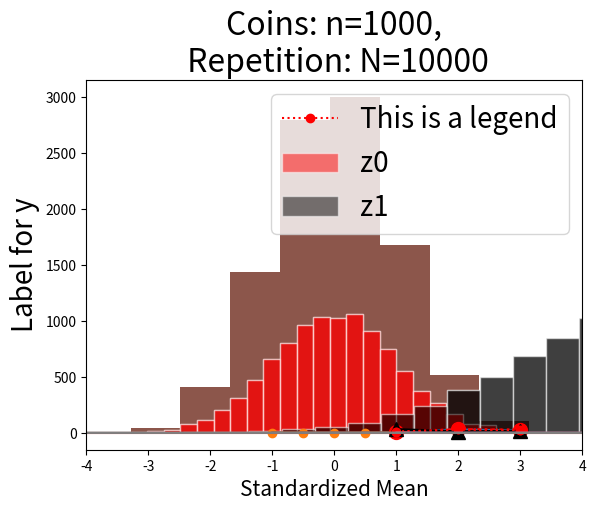

Write Python code to recreate this figure.
#!/usr/bin/env python
# coding: utf-8

# # 図示とシミュレーション

# In[1]:


import random
import math
import matplotlib.pyplot as plt


# ここでの目的は２つある。第１に，`Matplotlib`（「マットプロットリブ」と読む）はプロットのための代表的なパッケージであり，外部パッケージとしては`Matplotlib`のみを使い（`Pandas`や`Numpy`は使わない）データを図示（プロット）する方法を解説する。第２に，統計学の重要な概念をシミュレーションをおこない，データを可視化し理解を深めることである。

# ```{margin}
# <div name="html-admonition">
# Do you want to read in a differnt language? Start
# <input type="button" onclick="location.href='https://translate.google.com/translate?hl=&sl=ja&tl=en&u='+window.location;" value="Google" style="color:#ffffff;background-color:#008080;" onmouseover="this.style.background='#99ccff'" onmouseout="this.style.background='#008080'"/><input type="button" onclick="location.href='https://translate.google.com/translate?hl=&sl=ja&tl=en&u='+window.location;" value="translation" style="color:#ffffff;background-color:#008080;" onmouseover="this.style.background='#99ccff'" onmouseout="this.style.background='#008080'"/>
# in English or the language of your choice.
# </div>
# ```

# `Matplotlib`は大きなパッケージであり，その中にある`pyplot`モジュールを使うことになる。慣例に沿って`plt`としてインポートしている。

# ## ライン・プロット

# ### 説明

# 次がプロットする際の構文である。
# ```
# plt.plot(＜x軸の値＞,＜y軸の値＞)
# ```

# 実際にプロットするために次の値を設定しよう。

# In[2]:


x = [1,2,3]
y = [10,30,20]


# 引数に`x`と`y`を指定するとプロットできる。

# In[3]:


plt.plot(x, y, marker='o')


# コードに`marker='o'`が追加されているが，「●」を表示するために使っている。このような引数の使い方は後で詳しく説明するので，ここでは気にしないで読み進めて欲しい。
# 
# 「●」のマーカーがある点が`x`と`y`の値の組み合わせとして表示されている。
# * 左下の「●」の座標は`x`と`y`の`0`番目の値である`x=1`と`y=10`となる。
# * 中央上の「●」の座標が`x`と`y`の`1`番目の値である`x=2`と`y=30`となる。
# * 右端の「●」はの座標が`x`と`y`の`2`番目の値である`x=3`と`y=20`となる。
# 
# `plot()`はデフォルトでそれらの点を直線で結んでおり，ライン・プロットと呼ばれる。曲線を描くには，単に座標の点を増やすことによりスムーズな曲線を表示することが可能となる。言い換えると，短い直線を使うことにより曲線を描画することになる。

# ### 値の生成

# 曲線を描画するためには座標の数を増やす必要がある。ここでは，そのためのコードを考える。

# #### `x`軸の値

# まず`x`軸の複数の値が要素となるリストを作成するが，次の変数を定義しよう。
# * `l`：最小値（lowest value）
#     * リストの要素の最小値
# * `h`：最大値（highest value）
#     * リストの要素の最大値
# * `n`：生成する値の数（整数型，number of values）
#     * リストに含まれる要素の総数
# 
# 例えば，次の値を設定しよう。

# In[4]:


l = 1
h = 2
n = 5


# この値のもとで次の内包表記を使い`1.0`から始まる数字から構成されるリストが作成しよう。

# In[5]:


lst = [l + x*(h-l)/(n-1) for x in range(n)]
lst


# この例では，`1`から`2`の間の値を`5`個をリストの要素として生成している。
# 
# この手法を使い`x`軸の値を生成するが，関数にまとめた方が使い易いので次の`xvalues`関数を作成する。

# In[6]:


def xvalues(l, h, n):
    """引数
        l：最小値（lowest value）
        h：最大値（highest value）
        n：作成する数値の数を指定する（正の整数型，number of values）
    戻り値
        n個の要素から構成されるリスト"""
    
    #1
    if ( n<=1 ) or ( not isinstance(n, int) ):
        raise Exception(f"引数 n には2以上の整数型を使う必要があります。n={n}となっています。")
    #2
    elif l>=h:
        raise Exception(f"引数 l と h の値では l>h もしくは l=h となります。l<h となるように値を設定し直してください。")
    #3    
    else:
        return [l + x*(h-l)/(n-1) for x in range(n)]


# ```{admonition} コードの説明
# :class: dropdown
# 
# * `#1`の`if`ブロックは，次の２つの条件が満たされた場合に，その下の行のエラーメッセージを表示する。
#     * `n<=1`は`n`が`1`以下の場合に`True`を返す。
#     * `isinstance()`関数は，第１引数である`n`が，第２引数である`int`（即ち，整数型）である場合に`True`を返し，他のデータ型であれば`False`を返す。しかし，`isinstance()`関数の前に`not`があり，返り値は反転されるため，`n`が整数型以外であれば`True`を返す。
# * `#2`の`elif`ブロックは，次の条件が満たされた場合に，その下の行のエラーメッセージを表示する。
#     * `l>h`もしくは`l=h`の場合に`True`を返す。
# * `#3`の`else`ブロックは，`#1`の条件が満たされない場合にのみ，上で使った内包表記の結果が返される。
# ```
# 
# 以前も説明したが，引数などを確認したい場合は次のコードで調べることができるので覚えておこう。

# In[7]:


help(xvalues)


# この`xvalues`関数を使い，`x`の値を生成しよう。

# In[8]:


x = xvalues(-1, 1, 5)
x


# #### `y`軸の値
# 

# `y`軸の値は，描きたい関数に依存している。例えば，次の２次関数をプロットしたいとしよう。
# 
# $$y=x^2$$
# 
# まず最初にこの関数を捉える`Python`の関数を作成する。

# In[9]:


def quadratic(x):
    return x**2


# 次に，`x`の値を使い内包表記で`y`の値から構成されるリストを作成する。

# In[10]:


y = [quadratic(i) for i in x]
y


# ### 曲線のプロット

# 上で作成した`x`と`y`を使いプロットしよう。

# In[11]:


plt.plot(x, y, marker='o')


# 座標の数が少ないのでスムーズな曲線には見えない。もっと座標を増やしてみよう。

# In[12]:


x = xvalues(-1, 1, 200)
y = [quadratic(i) for i in x]

plt.plot(x, y)


# $y=x^2$の図らしく見える。
# 
# ````{hint}
# 上の２つの図の上に文字が表示されている。`plt.plot(x,y)`はあるオブジェクトを返しており，それが文字として表示されている。表示を消すには，次の方法のどれかを使えば良いだろう。
# * `plt.plot(x,y)`の次の行に`pass`もしくは`plt.show()`と書く。
# * 最後の行に`;`を付け加える。例えば，`plt.plot(x,y);`。
# * 最後の行を`_ = plt.plot(x,y)`とする。これは，返されるオブジェクトを変数`_`に割り当てることにより表示を消している。もちろん`_`でなくても良いが，重要でないオブジェクトには`_`がよく使われる。
# ````

# ### 重ねてプロット

# ２つの`y`の値を生成しよう。

# In[13]:


y0 = [quadratic(i) for i in x]
y1 = [-quadratic(i) for i in x]


# `y0`は`y`と同じであり，`y1`は単にマイナスの符号ついた関数の値である。この２つの関数を重ねてプロットしたいとしよう。コードは簡単で同じ`plt.plot()`をリピートするだけである。

# In[14]:


plt.plot(x, y0)
plt.plot(x, y1)
pass


# ### `plot()`の基本的な引数

# `plot()`に引数を使うことによりデータの表示方法を指定できる。詳しくは[このリンク](https://matplotlib.org/stable/api/_as_gen/matplotlib.pyplot.plot.html)を参照することにして，ここでは基本的な引数だけを紹介する。
# =* `linestyle`：線のスタイル（リストにして列の順番で指定する;`-`，`--`，`-.`，`:`などがある）
# * `linewidth` or `lw`：線の幅
# * `color` or `c`：色（[参照サイト](https://matplotlib.org/stable/gallery/color/named_colors.html)）
#     * `r`又は`red`は赤
#     * `k`又は`black`は黒
#     * `g`又は`green`はグリーン
# * `marker`：観測値のマーカー（`o`，`.`，`>`，`^`などがある; [参照サイト](https://matplotlib.org/stable/api/markers_api.html)）
# * `markersize`：マーカーの大きさ
# * `label`：以下で説明する`ax.legend()`がある場合に有効となる

# In[15]:


plt.plot([1,2,3], [10,30,25],
         linestyle=':',
         linewidth=2,
         color='r',
         marker='o',
         markersize=10)
plt.plot([1,2,3], [30,10,15],
         linestyle='-',
         linewidth=2,
         color='k',
         marker='^',
         markersize=10)
pass


# 引数をいちいち書くのが面倒な場合、次の３つを簡略して一緒に指定できる。
# * `linestyle`
# * `color`
# * `marker`
# 
# 例えば、
# * `linestyle=':'`
# * `color='red'`
# * `marker='o'`
# 
# の場合、`:ro`と書くことができる。

# In[16]:


plt.plot([1,2,3], [10,30,25], ':ro')
pass


# （注意点）
# * `:ro`は文字列
# * `:`，`r`，`o`の順番を変えても良い。
# * `:`や`:o`のように１つもしくは２つだけを指定しても良い。
# * `:ro`は`=`を使う引数の前に置く。
# 
# 詳細は[参考サイト（英語）](https://matplotlib.org/stable/api/_as_gen/matplotlib.axes.Axes.plot.html)を参照。

# ### その他の「飾り付け」

# 次の５つは`plt.plot()`の下に付け加えることによって表示できる。
# * `plt.title()`：タイトルを設定する。
#     * 文字列で指定し、大きさは引数`size`で指定する。
# * `plt.xlabel()`：横軸ラベル
#     * 文字列で指定し、大きさは引数`size`で指定する。
# * `plt.ylabel()`：縦軸ラベル
#     * 文字列で指定し、大きさは引数`size`で指定する。
# * `plt.legend()`：凡例を表示する。
#     * `plot()`の引数`label`を使って表示する文字列を指定する。
#     * `fontsize`：フォントの大きさを指定する。
# * `plt.grid()`：グリッド線が表示される。

# In[17]:


plt.plot([1,2,3], [10,30,25], ':ro', label='This is a legend')
plt.title('This is a Title', size=30)
plt.xlabel('Label for x', size=20)
plt.ylabel('Label for y', size=20)
plt.legend(fontsize=20)
plt.grid()
pass


# ````{note}
# このままで日本語を表示できない。一番簡単な方法は外部パッケージの`japanize_matplotlib`を使うことだろう。まずコンピューターにインストールする必要がある。Google Colaboratoryであれば，**毎回**次のコードを最初に実行してインストールする必要がある。
# ```
# !pip install japanize-matplotlib
# ```
# その後，次を実行すれば他の設定なしに日本語が使える。
# ```
# import japaneze_matplotlib
# ```
# ````

# ## ヒストグラム

# 基本的には次の構文となる。
# ```
# plt.hist(＜データ＞)
# ```
# 
# まず標準正規分布からランダム変数を10,000個抽出して変数`z0`に割り当てよう。

# In[18]:


z0 = [random.gauss(0,1) for _ in range(10_000)]


# このデータのヒストグラムを表示してみよう。

# In[19]:


plt.hist(z0)
pass


# **＜基本的な引数＞**
# 
# 様々な引数があり図に「飾り付け」をすることができる。詳しくは[このリンク](https://matplotlib.org/stable/api/_as_gen/matplotlib.pyplot.hist.html)を参照することにして，ここでは基本的な引数だけを紹介する。
# * `bins`：柱の数
#     * 整数型を使えば文字通りの柱の数となる。
#     * 区間の値をリストとして設定することができる。例えば，`0`と`1`を等区間に柱を２つ設定する場合は`[0, 0.5, 1]`となる。
# * `linewidth`又は`lw`：柱の間隔（デフォルトは`1`）
# * `color`：色（リストにして列の順番で指定する; [参照サイト](https://matplotlib.org/3.1.0/gallery/color/named_colors.html)）
#     * `r`又は`red`：赤
#     * `k`又は`black`：黒
#     * `g`又は`green`：グリーン
# * `edgecolor`又は`ec`：柱の境界線の色
# * `alpha`：透明度（`0`から`1.0`; デフォルトは`1`）
# * `density`：縦軸を相対度数にする（デフォルトは`False`）
#     * 全ての柱の**面積**の合計が`1`になるように縦軸が調整される。１つの柱の高さが`1`よりも大きくなる場合もある。
# * `label`：凡例の表現を指定
#     * `ax.legend()`が設定されている場合のみ有効
#     
# 上のヒストグラムに引数をしてしてみよう。

# In[20]:


plt.hist(z0,
         bins = 30,
         lw=2,
         color='green',
         ec='white',
#          alpha=0.5,
#          label='values of z'
         density=True)

pass


# 次に複数のデータを重ねてプロットする場合を考えよう。方法は簡単で，ライン・プロットと同じように`plt.hist()`を続けてコードを書くだけである。まず平均`4`標準偏差`2`の正規分布からのランダム変数を用意しよう。

# In[21]:


z1 = [random.gauss(5,2) for _ in range(10_000)]


# `z0`と`z1`のヒストグラムを重ねて表示しよう。

# In[22]:


plt.hist(z0,
         bins = 30,
         color='red',
         ec='white',
         alpha=0.5)
plt.hist(z1,
         bins = 30,
         color='black',
         ec='white',
         alpha=0.5)
pass


# 濃い赤の部分が重なっている部分となる。
# 
# その他の「飾り付け」（タイトルなど）はライン・プロットと同じとなる。

# In[23]:


plt.hist(z0,
         bins = 30,
         color='red',
         ec='white',
         alpha=0.5,
         label='z0')
plt.hist(z1,
         bins = 30,
         color='black',
         ec='white',
         alpha=0.5,
         label='z1')
plt.title('This is a Title', size=30)
plt.xlabel('Label for x', size=20)
plt.ylabel('Label for y', size=20)
plt.legend(fontsize=20)
plt.grid()

pass


# ## 大数の法則

# ### 大数の法則とは

# 母集団のパラメータを次の様に表記しよう。
# * $\mu$：平均
# 
# この母集団から標本$X_1,X_2\cdots X_n$を抽出し（$n$は標本の大きさ），その平均を$\overline{X}_n$とする。
# 
# $$
# \overline{X}_n=\frac{X_1+X_2+\cdots+X_n}{n}=\frac{\sum_{i=1}^nX_i}{n}
# $$ (eq:1-average)
# 
# 標本を取るごとに$X_i$，$i=1,2...n$の値は異なるため，$\overline{X}_n$自体もランダム変数となる。ここでは$n$回の試行を考えているが，大数の法則は同じ試行を数多く繰り返した場合の結果に関する法則である。
# 
# **＜大数の法則（Law of Large Numbers）＞**<br>
# > 母集団の分布がどのようなものであれ（連続型，離散型），$\mu$が有限である限り，$n$が大きくなると$\overline{X}_n$は$\mu$に近づいていく。
# >
# > $$\lim_{n\rightarrow\infty}\overline{X}_n\;\rightarrow\;\mu$$ (eq:1-LLN)

# 実社会とどの様な関係があるのだろうか。ビジネスの中で直接関係するのは保険業だ。自動車事故を考えてみよう。個々人にしてみれば，交通事故に遭うと大変だが，滅多に起こらない。一方，保険会社からすると，多くの個人・企業と契約しているため，交通事故は日常茶飯事となる。この例を考えるために，自動車免許を持つ人を母集団とし，その人数を$N$としよう。ここで$N$は非常に大きな数となる（日本の場合は約8,200万人）。また，１年間でドライバーが交通事故に遭遇する確率を$\mu$とし，全てのトライバーにとって$\mu$は同じと想定する。更に，トライバー$j$に事故が発生すると$X_j=1$，発生しない場合は$X_j=0$とし，$\sum_{j=1}^NX_j$は事故の発生回数となる。母集団での事故の平均発生回数を$\dfrac{\sum_{j=1}^NX_j}{N}=\mu$とすると，$\mu$は母集団の中で事故に遭遇するトライバーの**割合**と等しいことになる。ここまでは母集団の話であり，次はある保険会社を考えよう。母集団の内，ドライバー$i=1,2,3,...n$が保険会社Aと自動車保険を契約したとする。$n$は母集団から「抽出」された顧客の総数となり，$n<N$である。ここで，事故の平均発生回数は式[](eq:1-average)と同じ$\overline{X}_n$となり，$\overline{X}_n$は事故に遭遇する顧客の**割合**と等しい。ここで重要な点は，$\overline{X}_n$はランダム変数であり，必ずしも$\overline{X}_n=\mu$とはならない，ということである。例えば，$n=10$の場合を想像すると，直感的にも理解できるだろう。従って，母集団の$\mu$が既知だとしても，保険会社Aにとって事故に遭う顧客数は毎年変化する。その変化が大きいと，保険金支払いの変動幅が大きくなり，ビジネスに支障をきたすことになるかも知れない。しかし，顧客数$n$が十分に大きいと，式[](eq:1-LLN)が成立する。即ち，事故に遭う顧客の割合$\overline{X}_n$は，事故の確率$\mu$に近づくことになり，毎年の$\overline{X}_n$の変化が小さくなる。将来の$\overline{X}_n$を予測しやすくなり，それに従って保険料を決めればビジネスが成り立つことになる。もちろん，現実はこれより複雑だが，保険業の基本的なアイデアは大数の法則に基づいている。

# ### コイントス

# この節と次の節の目的は，コイントスのシミュレーションを使い大数の法則を理解することである。コインの表を`1`，裏を`0`とするコイントスを考えよう。`1`と`0`はそれぞれ確率$0.5$で発生するベルヌーイ分布に従うと仮定する。従って，以下が成り立つ。
# * 平均：$\mu=0.5\times 1 +0.5\times 0 = 0.5$
# 
# この様なランダム変数は既出の次の関数で表すことができる。

# In[24]:


random.randint(0,1)


# この関数を実行する度に異なる値（`0`又は`1`）が発生することになる。
# 
# 次に，`20`個のコインを同時に投げる場合を考えよう（`1`個のコインを`20`回投げても同じ）。この場合の`20`が標本の大きさであり，変数`n`（number of coins）に割り当てよう。

# In[25]:


n = 20


# 標本の大きさが`n`の場合の結果は，次の内包表記を使うと簡単に生成することができる。

# In[26]:


tosses = [random.randint(0,1) for _ in range(n)]
tosses


# `1`（表）が何回発生したかを数えてみよう。この場合，`sum()`関数を使うことができる。

# In[27]:


sum(tosses)


# もしくは，メソッドである`count()`を使うこともできる。引数の値に`1`を指定すると`1`の数を返すことになる。

# In[28]:


heads = tosses.count(1)
heads


# この結果を利用すると平均は次のように計算できる。

# In[29]:


heads / n


# この値は上のコードを実行する度に異なる値になる。理論的な平均`0.5`と同じ場合もあれば，そうでない場合もある。

# ### シミュレーション

# 上の説明では同時にトスするコインの数を`n=20`として計算したが，ここでは`n=1`から`n=200`までの値を使って平均を計算する。基本的には，上のコードを再利用して，`for`ループとしてまとめることにする。

# In[30]:


mean_list = []             #1

for n in range(1,200+1):   #2
    
    tosses = [random.randint(0,1) for _ in range(n)] #3
    
    mean = sum(tosses) / n      #4
    
    mean_list.append(mean) #5


# ＜コードの説明＞
# * `#1`：`for`ループで計算する平均を格納するリスト。
# * `#2`：`range(1,200+1)`となっている。`1`枚のコインから`200`枚のコインまでのループ計算となっている。
# * `#3`：`n`枚のコインを投げた場合の結果を変数`tosses`に割り当てる。
# * `#4`：平均を計算し変数`mean`に割り当てる。
# * `#5`：`mean`を`mean_list`に追加する。
# 
# `mean_list`をプロットしてみよう。

# In[31]:


plt.plot(range(1,200+1), mean_list)     #1
plt.title('Average No. of Heads', size=25)  #2
plt.xlabel('Number of Coins', size=15)  #3
plt.axhline(0.5, color='red')           #4
pass


# ＜コードの説明＞
# * `#1`：ライン・プロットで描画する。`x`軸に`range(1,200+1)`を使っており，自動的に`list(range(1,200+1))`として扱っている。また`range(1,200+1)`を省いて`plt.plot(mean_list)`としても図は表示される。その場合，`x`軸には`mean_list`のインデックス番号が使われることになり，`x`の値は`0`から`199`となる（図では分かりづらいが）。
# * `#2`：タイトルの設定。フォントサイズは`25`。
# * `#3`：`x`軸のラベルの設定。フォントサイズは`15`。
# * `#4`：`plt.axhline()`は横線を引く関数。引数は`y`軸の値（`0.5`），色は赤を指定。

# この図から標本の大きさ（同時に投げるコインの数）である`n`が増えると，平均は理論値`0.5`に収束していることが確認できる。

# ##  中心極限定理

# ### 中心極限定理とは

# 母集団（大きさが無限）のパラメータを次の様に表記しよう。
# * $\mu$：平均
# * $\sigma$：標準偏差
# 
# この母集団から標本$X_1,X_2\cdots X_n$を抽出し（$n$は標本の大きさ），その平均を$\overline{X}$とする。
# 
# $$
# \overline{X}_n=\frac{X_1+X_2+\cdots+X_n}{n}
# $$
# 
# 標本を取るごとに$X_i$，$i=1,2...n$の値は異なるため，$\overline{X}$自体もランダム変数となる。更に，標準化した平均を次の様に定義しよう。
# 
# $$
# Z_n = \frac{\overline{X}_n-\mu}{\sigma/\sqrt{n}}
# $$ (eq:1-6-Zn)
# 
# ここで$Z_n$は平均`0`，分散`1`となるランダム変数である。これにより，$Z_n$の**分布型は不明**だが，少なくとも平均と分散の２つのパラメータに関する限り標準正規分布と共通点がある。
# 
# **＜中心極限定理（Central Limit Theorem)＞**<br>
# > 母集団の分布がどのようなものであれ（連続型，離散型），$\mu$と$\sigma$が有限である限り，$n$が大きくなると$Z_n$の分布は標準正規分布$N(0,1)$に近づいていく。
# 
# 下の図は標準正規分布をプロットしている。左右対称のベル型の分布であり，横軸の値は$-\infty$から$\infty$まで全ての実数をカバーしている。

# In[32]:


def draw_normal():
    
    from scipy.stats import norm
    
    x = xvalues(-4,4,100)
    plt.plot(x, norm.pdf(x,0,1))
    plt.title('Standard Normal Distribution', size=20)
    
    return plt.show()

draw_normal()


# この驚くべき結果は統計学の金字塔である。ではどこが金字塔なのだろうか。データ分析のためには標本を集める必要がある。例えば，大学生の１日の授業以外の勉強時間（単位は分）を考えてみよう。マイナス時間や24時間以上はあり得ないため，母集団の分布は正規分布ではないことは明らかである。標本の中には驚くほど勉強している人もいれば，アルバイトなどに追われ`0`分の学生も含まれるかも知れない。もしかすると，分布には複数のピークがあるかもしれない（例えば，`0`と`60`分）。いずれにしろ，母集団の分布は未知であるため，仮説検定は不可能のように感じられる。しかし中心極限定理は，超えることはできないように見える壁をいとも簡単に飛び越えさせてくれる。ランダム標本を集め，標本の大きさが十分に大きければ，標本平均は正規分布に従う（近似される）ため仮説検定が可能になるのだ。
# 
# ここでの目的は，シミュレーションを使って中心極限定理を視覚的に理解・確認することである。コイントスの例を使い，次のステップで進める。
# 1. `n`個のコインを同時に投げることを考え，その標準化平均を計算する。
# 1. 標準化平均を計算するための関数を作成する。
# 1. コイントスのシミュレーションをおこない，そのヒストグラムをプロットする。
# 1. コイントスのヒストグラムと標準正規分布を重ねて表示し，中心極限定理の成立を視覚的に確認する。

# ### コイントス（再考）

# 大数の法則を説明する際に説明したコイントスを再考しよう。表を`1`，裏を`0`とし，それぞれの確率は$p=0.5$とする。以下が成り立つ。
# * 平均：$p=0.5$
# * 分散：$p(1-p)=0.5^2$
# * 標準偏差：$\sqrt{p(1-p)}=0.5$

# `n=20`個のコインを同時に投げる場合，`1`（表）が発生した回数の平均は次のように計算できることを説明した。

# In[33]:


n = 20
tosses = [random.randint(0,1) for _ in range(n)]
heads = sum(tosses)
heads / n


# ここまでのコードを利用して，上の式[](eq:1-6-Zn)に従って，この平均を標準化した値を計算してみよう

# In[34]:


(heads/n - 0.5) / ( math.sqrt(0.5*0.5)/math.sqrt(n) )


# このような値を数多く計算して中心極限定理を考えていくことになる。

# ### 関数化

# 上では一回だけのシミュレーションをおこなった。以下では任意の回数のシミュレーションをおこなうために，上のコードを関数にまとめることにする。２つの関数に分けてコードを書くことにしよう。
# 
# まず同時に投げるコインの数とその結果のコインの表の数を所与として，平均が標準化された値を計算する関数を作成する。

# In[35]:


def standardize(n, h):
    """
    引数：
        n：同時にトスしするコインの数
        h：コインの表（heads）の数
    戻り値：
        コインの表の平均を標準化した値"""
    
    return (h/n - 0.5) / ( math.sqrt(0.5*0.5)/math.sqrt(n) )


# この関数は`n`と`h`が与えられれば，標準化された平均を返す。上の数値を使って，この関数を実行してみよう。

# In[36]:


standardize(n, heads)


# 同じ値を返していることが確認できる。
# 
# 次に，同時にトスするコインの数`n`は所与とするが，関数の中でランダム変数として`1`の数が決まり，その標準化平均を返す関数を作成しよう。

# In[37]:


def mean_standardized(n):
    """
    引数：
        n：同時にトスするコインの数
    戻り値：
        コインの表の平均を標準化した値"""
    
    tosses = [random.randint(0,1) for _ in range(n)]
    heads = sum(tosses)
    
    return standardize(n, heads)


# `n=20`で実行しよう。

# In[38]:


mean_standardized(20)


# この値は`20`個のコインを同時に投げた結果の平均を標準化した値である。`mean_standardized()`関数を実行するたびに，コインが投げられ標本が集められるので，標準化平均の値は上の結果とは異なる。実行するたびに異なる値を取るランダム変数を返すことになる。
# 
# 次に，`20`個の同時コイントスを`30`回おこない，毎回標準化平均を計算するとしよう。このシミュレーションの結果は次の内包表記で生成することができる。

# In[39]:


[mean_standardized(20) for _ in range(30)]


# ランダム変数なので，実行する度に異なる値が並ぶ。また同じ値が複数回発生していることも確認できるだろう。

# ### ヒストグラム

# では実際にヒストグラムをプロットしてみよう。例として次の数値を使う。
# * 同時に投げるコインの数（標本の大きさ）：`n=1`
# * シミュレーションの回数（`n`枚の同時コイントスの回数）：`N=30`

# In[40]:


# パラメータの設定
n = 1
N = 10

# コイントスのシミュレーション
tosses = [mean_standardized(n) for _ in range(N)] #1

# 標準化平均の唯一の値の数
unique = len(set(tosses))                         #2
print(f'標準化平均の唯一の値の数（x軸）：{unique}')       #3

# ヒストグラム
plt.hist(tosses,
         bins=unique,
         ec='white',
         density=True)
plt.title(f'Coins: n={n},\nRepetition: N={N}',
          size=23)                                #4
plt.xlabel('Standardized Mean', size=15)          #5
pass


# ＜コードの説明＞
# * `#1`：`n`枚の同時コイントスを`N`回繰り返し，標準化平均を計算したリストを変数`tosses`に割り当てる。
# * `#2`：`set()`関数は引数の唯一の値を返すが，`set(tosses)`は標準化平均の唯一の値を返す。更に，`len(set(tosses))`はその数を返しており，その値を変数`unique`に割り当てている。
# * `#3`：`unique`の値を表示する。
# * `#4`：タイトルを設定する。
# * `#5`：横軸のラベルを設定する。

# ＜注意点＞
# * ヒストグラムの柱の幅は階級区間を示すが，シミュレーションの値がそれぞれの区間内で散らばっているのでは**ない**。左の柱にある値は`-1.0`のみであり，右の柱にある値は`1.0`のみである。その２つの数が「標準化平均の唯一の値の数」である。

# ````{note}
# 棒グラフとして表示したい場合は`plt.bar()`を使うことができる。
# ```
# n = 1
# N = 10
# tosses = [mean_standardized(n) for _ in range(N)]
# unique = sorted(list(set(tosses)))
# count_on_y_axis = [tosses.count(i) for i in unique]
# xlabel = [str(i) for i in unique]
# plt.bar(xlabel, count_on_y_axis)
# plt.title(f'Coins: n={n}, Repetition: N={N}', size=23)
# plt.xlabel('Standardized Mean', size=15)
# plt.show()
# ```
# ````

# ### ヒストグラムの関数化

# ヒストグラムを描くことができたが，`n`と`N`が異なる値を取る度に上のコードをコピペして使うの面倒なので，関数としてまとめよう。

# In[41]:


def draw_hist(n, N=10_000):   #1
    
    # コイントスのシミュレーション
    tosses = [mean_standardized(n) for _ in range(N)]

    # 標準化平均の唯一の値の数
    unique = len(set(tosses))
    print(f'標準化平均の唯一の値の数（x軸）：{unique}')

    # ヒストグラム
    plt.hist(tosses,
             bins=unique,
             ec='white',
             density=True)
    plt.title(f'Coins: n={n},\n Repetition: N={N}',
              size=23)
    plt.xlabel('Standardized Mean', size=15)
    
    return plt.show()         #2


# この関数の中身は上のコードと同じとなる。違いは次の２点だけである。
# * `#1`：関数名を`draw_hist`として，引数は`n`と`N`。ただし，`N`のデフォルトの値を`10_000`
# * `#2`：`plt.show()`とは，文字通りこの行の「上で作成された図を表示する」ことを意味している。即ち，「図の表示」を返している。

# ### シミュレーション

# これでシミュレーションの準備は整った。`n`（と`N`）の数値を変えてプロットしてみよう。

# In[42]:


draw_hist(1, 5)
draw_hist(1)


# `N`が小さい（`10`）とランダムな影響が強く現れるが，大きくなると（`10000`）大数の法則によって`-1`と`1`の割合は`0.5`に近づいている。一方で，`N`が大きくなっても，分布は標準正規分布とは大きく異なっている。

# In[43]:


draw_hist(2,10)
draw_hist(2)


# `N`が大きくなると，大数の法則によって左右対称の分布となっている。しかし，依然として標準正規分布とは異なっている。

# In[44]:


draw_hist(12,24)
draw_hist(12)


# `N`が小さいとランダムな要素が際立ち明確ではないが，`n`増加すると標準正規分布に近づいていることが分かる。

# In[45]:


draw_hist(64,100)
draw_hist(64)


# 標準正規分布に大きく近づいたことが確認できる。
# 
# 更に`n`が増加すると，分布は標準正規分布に収束していくことになる。次のコードは`n=1000`と`N=10_000`の下でのヒストグラムと標準正規分布を重ねてプロットしている。標準正規分布の近似としては十分な重なり具合と言っていいだろう。

# In[46]:


def draw_hist_normal(n, N=10_000):
    
    # 標準正規分布 ------------------------------------
    from scipy.stats import norm
    x = xvalues(-4,4,100)
    plt.plot(x, norm.pdf(x,0,1))

    # コイントスのシミュレーション -------------------------
    tosses = [mean_standardized(n) for _ in range(N)]
    unique = len(set(tosses))
    print(f'標準化平均の唯一の値の数（x軸）：{unique}')
    plt.hist(tosses,
             bins=[standardize(n+1, h) for h in range(n+1+1)],
             ec='white', density=True)
    plt.title(f'Coins: n={n},\n Repetition: N={N}',size=23)
    plt.xlabel('Standardized Mean', size=15)
    plt.xlim([-4,4])
    
    return plt.show()

draw_hist_normal(1000)

